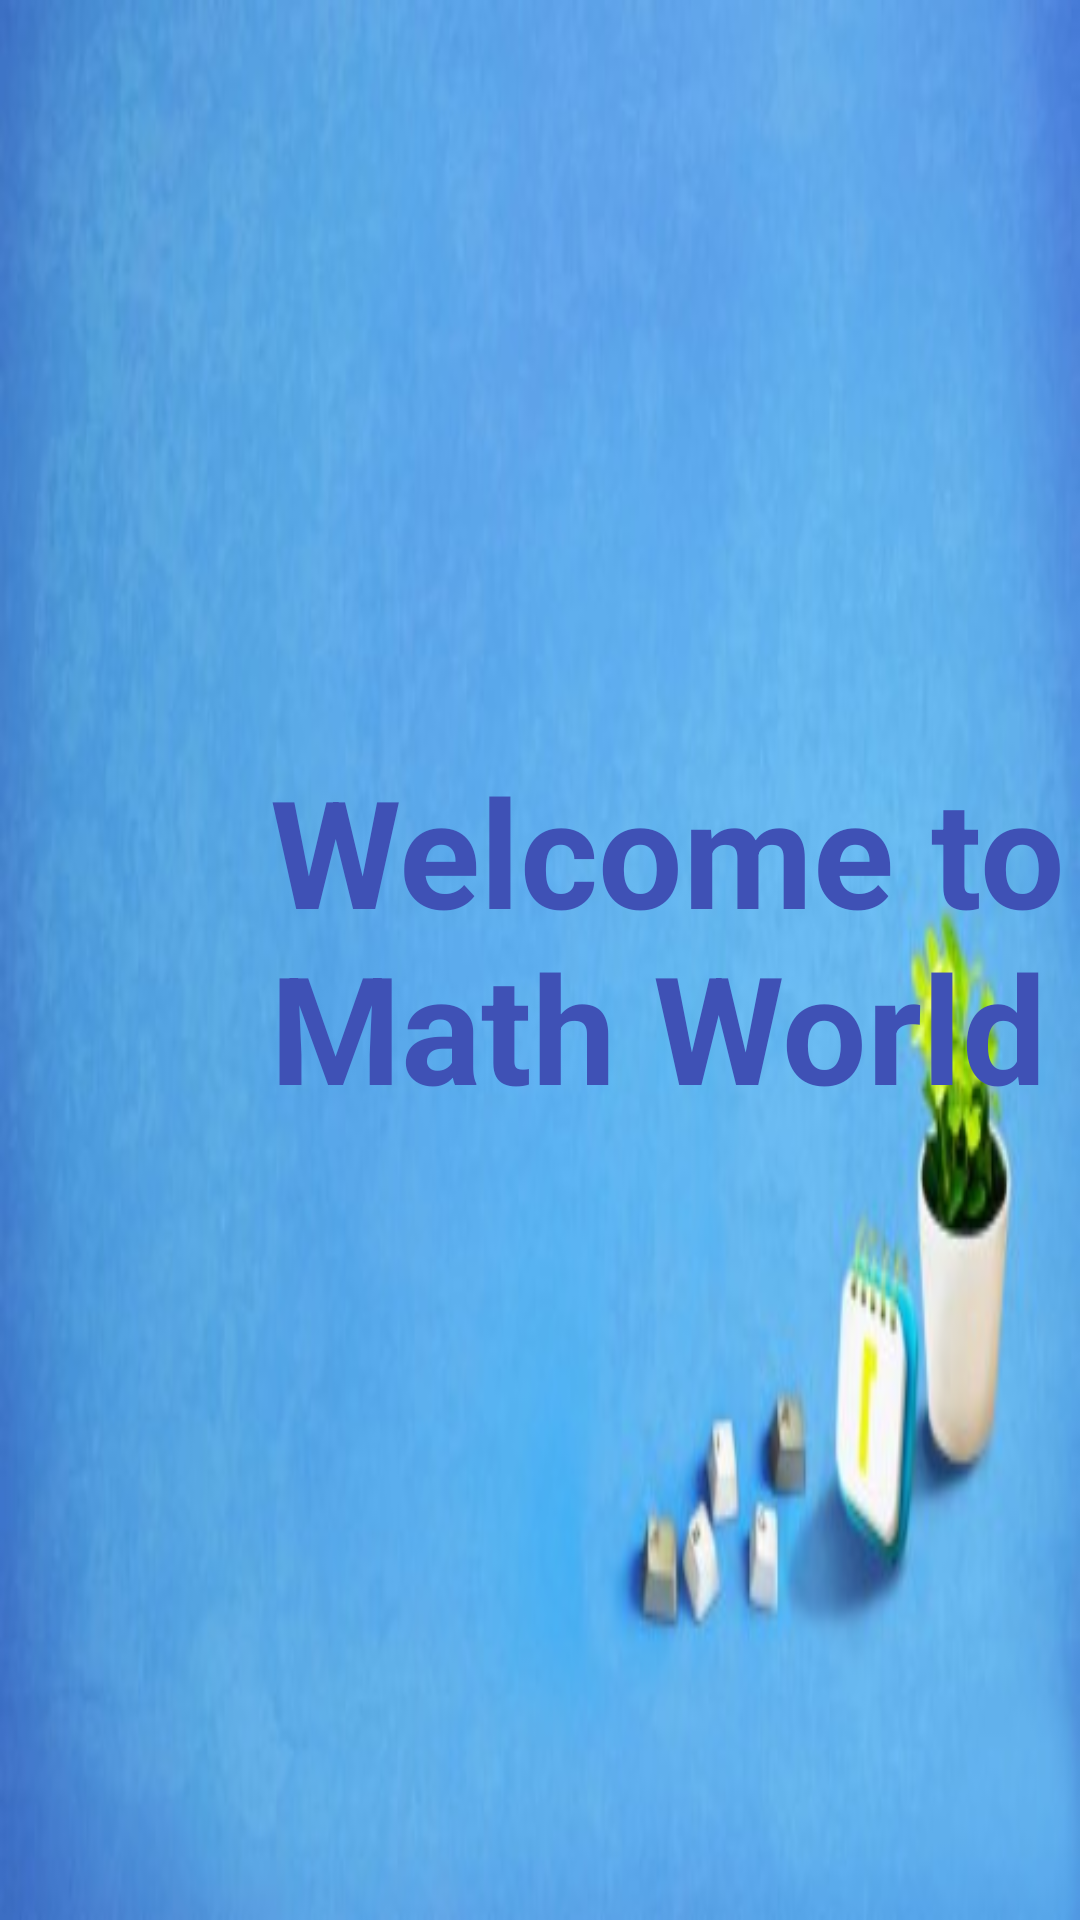

Android layout source for this screen:
<!-- AndroidManifest.xml: application theme Theme.WayOfMath -->
<!-- res/layout/activity_homeactivity.xml -->
<?xml version="1.0" encoding="utf-8"?>
<RelativeLayout xmlns:android="http://schemas.android.com/apk/res/android"
    xmlns:app="http://schemas.android.com/apk/res-auto"
    xmlns:tools="http://schemas.android.com/tools"
    android:layout_width="match_parent"
    android:layout_height="match_parent"
    tools:context=".homeactivity"
    android:background="@drawable/bg3">



    <TextView
        android:layout_width="match_parent"
        android:layout_height="wrap_content"
        android:text="Welcome to
                      Math World"
        android:layout_marginTop="250dp"
        android:paddingLeft="90dp"
        android:textSize="50sp"
        android:textStyle="bold"
        android:textColor="#3F51B5"/>


</RelativeLayout>
<!-- resources referenced by this layout -->
<resources>
  <!-- drawable bg3: png bitmap (drawable, 20128 bytes) -->
  <style name="Theme.WayOfMath" parent="Theme.MaterialComponents.DayNight.DarkActionBar">
          
          <item name="colorPrimary">@color/purple_500</item>
          <item name="colorPrimaryVariant">@color/purple_700</item>
          <item name="colorOnPrimary">@color/white</item>
          
          <item name="colorSecondary">@color/teal_200</item>
          <item name="colorSecondaryVariant">@color/teal_700</item>
          <item name="colorOnSecondary">@color/black</item>
          
          <item name="android:statusBarColor">?attr/colorPrimaryVariant</item>
          
      </style>
  <!-- not gathered from this repository: default colours our renderer supplied (Android Studio template values) -->
  <color name="purple_500">#FF6200EE</color>
  <color name="purple_700">#FF3700B3</color>
  <color name="teal_200">#FF03DAC5</color>
  <color name="teal_700">#FF018786</color>
  <color name="black">#FF000000</color>
  <color name="white">#FFFFFFFF</color>
</resources>
